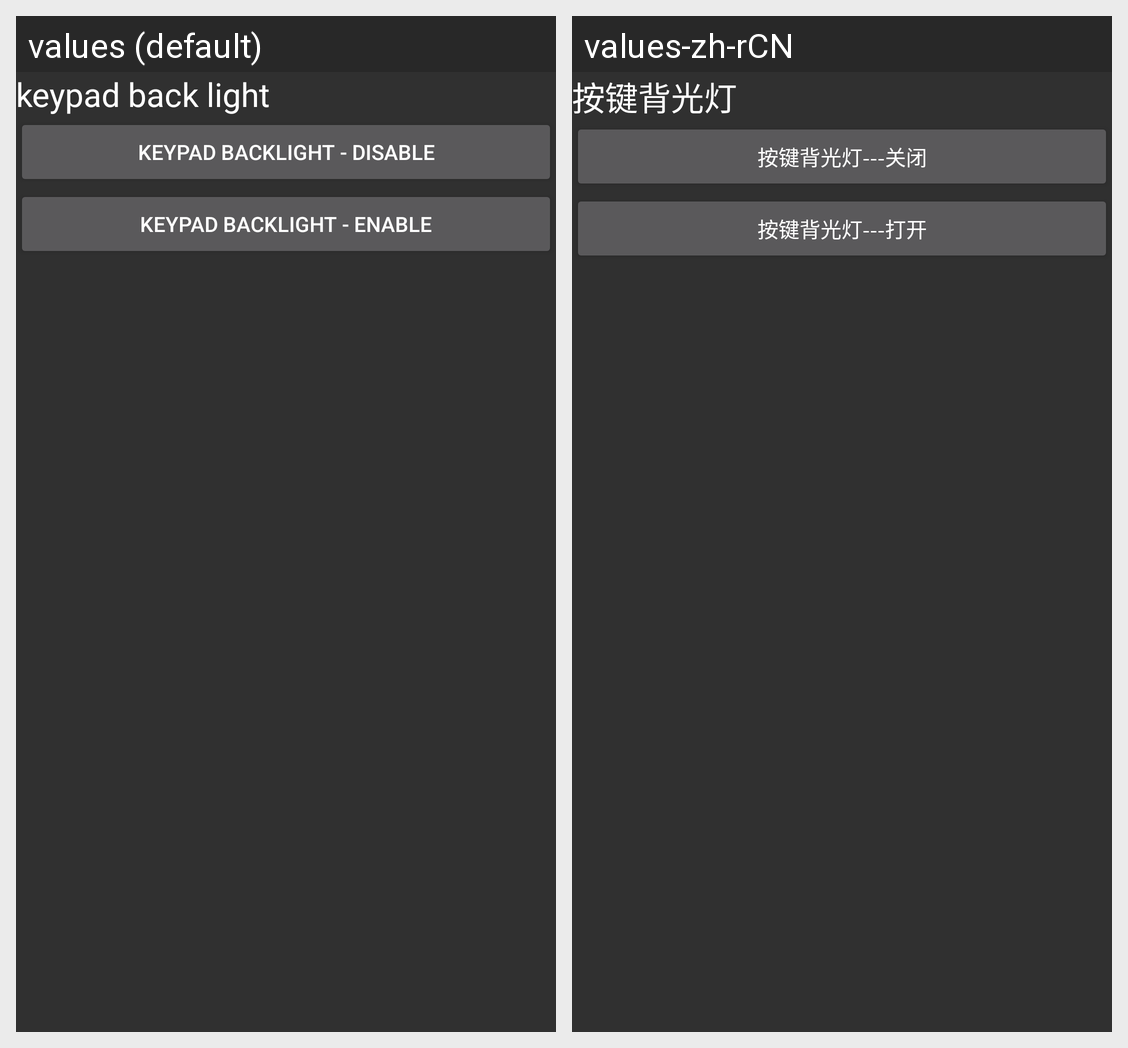

Locale-by-locale string values for the Android screen shown in this grid:
Android screen res/layout/keyboard_backlight.xml rendered under 2 locales, left to right: values (default), values-zh-rCN. Device: Nexus 5 (rendered at 1080×1920; each locale shown at half size, 540×960, under a caption strip naming it); theme android:Theme.Material.
Strings drawn on this screen, with the default value and each locale's value (text and hints the layout hard-codes, and strings that could not be matched under every locale, appear in the picture but are not listed):

back_light_title
  values: keypad back light
  values-zh-rCN: 按键背光灯

backlight_open
  values: Keypad backlight - Disable
  values-zh-rCN: 按键背光灯---关闭

backlight_close
  values: Keypad backlight - Enable
  values-zh-rCN: 按键背光灯---打开
